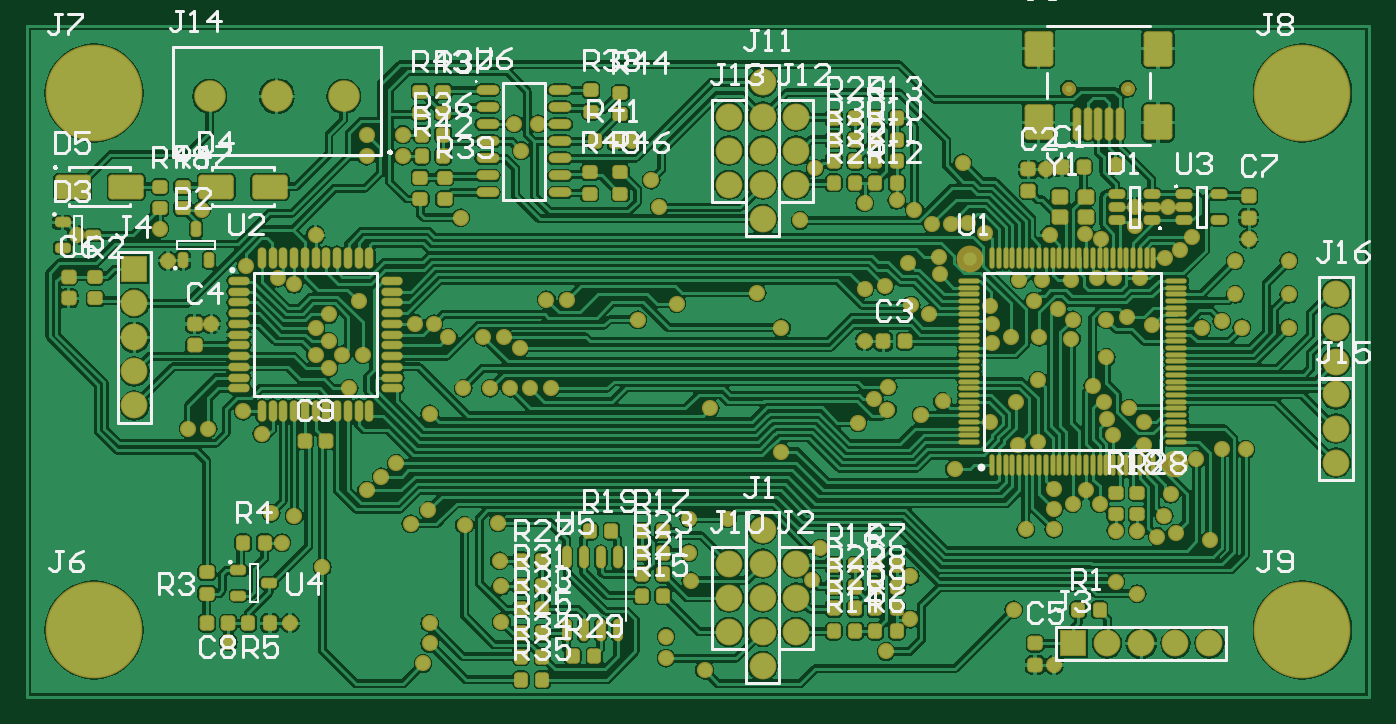
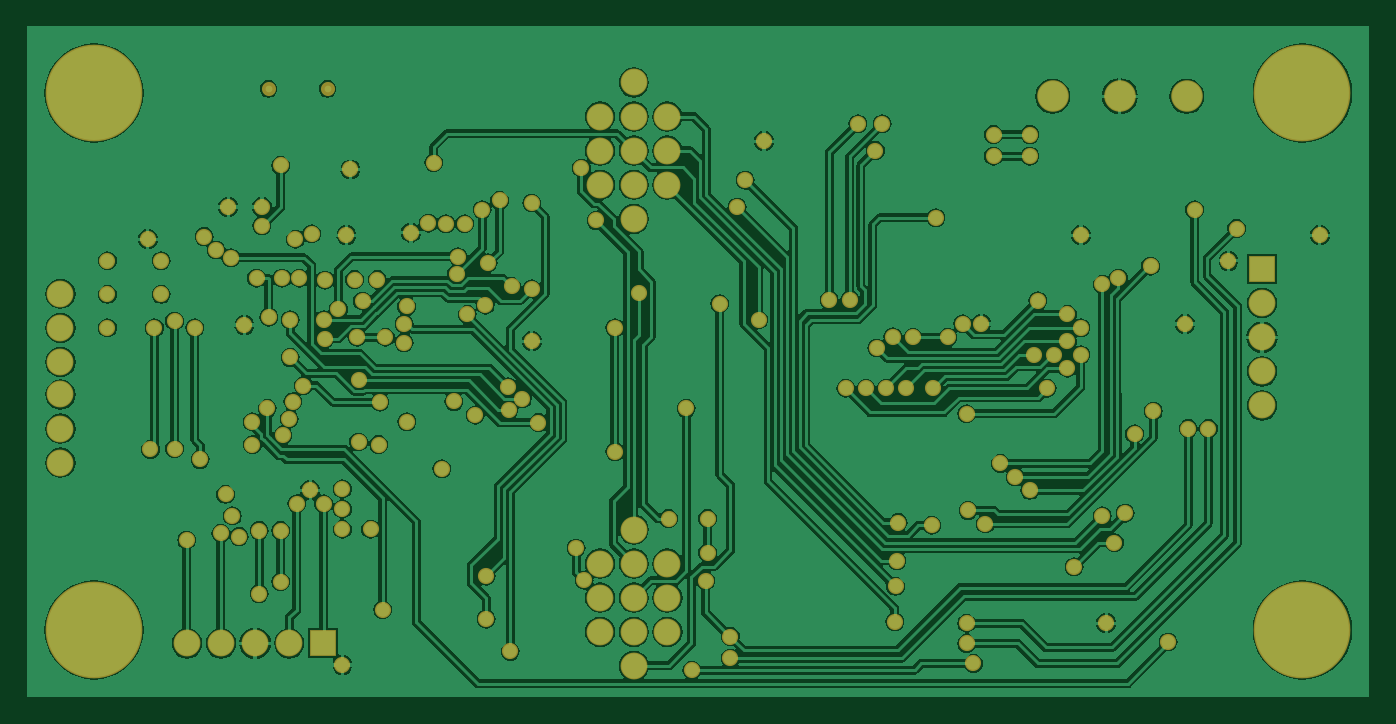
Circuit board: 8 layer files. Board 100.0 x 50.0 mm.
- bottom_copper: GalvoPrint.GBL (118558 bytes)
- paste: GalvoPrint.GBP (148 bytes)
- bottom_mask: GalvoPrint.GBS (5341 bytes)
- outline: GalvoPrint.GKO (153 bytes)
- top_copper: GalvoPrint.GTL (194664 bytes)
- top_silk: GalvoPrint.GTO (31751 bytes)
- paste: GalvoPrint.GTP (10494 bytes)
- top_mask: GalvoPrint.GTS (15777 bytes)

=== bottom_copper: GalvoPrint.GBL (118558 bytes, source omitted) ===
=== paste: GalvoPrint.GBP ===
G04*
G04 #@! TF.GenerationSoftware,Altium Limited,Altium Designer,19.0.4 (130)*
G04*
G04 Layer_Color=128*
%FSLAX44Y44*%
%MOMM*%
G71*
G01*
G75*
M02*

=== bottom_mask: GalvoPrint.GBS ===
G04*
G04 #@! TF.GenerationSoftware,Altium Limited,Altium Designer,19.0.4 (130)*
G04*
G04 Layer_Color=16711935*
%FSLAX44Y44*%
%MOMM*%
G71*
G01*
G75*
%ADD50C,2.3500*%
%ADD51C,2.0000*%
%ADD52C,7.2032*%
%ADD53C,1.0500*%
%ADD54R,2.0000X2.0000*%
%ADD55R,2.0000X2.0000*%
%ADD56C,1.2032*%
D50*
X136000Y447500D02*
D03*
X186000D02*
D03*
X236000D02*
D03*
D51*
X975000Y225400D02*
D03*
Y200000D02*
D03*
Y174600D02*
D03*
Y300400D02*
D03*
Y275000D02*
D03*
Y249600D02*
D03*
X523000Y99400D02*
D03*
Y74000D02*
D03*
Y48600D02*
D03*
X548000Y457800D02*
D03*
Y432400D02*
D03*
Y407000D02*
D03*
Y381600D02*
D03*
Y356200D02*
D03*
X523000Y432400D02*
D03*
Y407000D02*
D03*
Y381600D02*
D03*
X573000Y432400D02*
D03*
Y407000D02*
D03*
Y381600D02*
D03*
X548000Y124800D02*
D03*
Y99400D02*
D03*
Y74000D02*
D03*
Y48600D02*
D03*
Y23200D02*
D03*
X880800Y40000D02*
D03*
X855400D02*
D03*
X830000D02*
D03*
X804600D02*
D03*
X80000Y217200D02*
D03*
Y242600D02*
D03*
Y268000D02*
D03*
Y293400D02*
D03*
X573000Y48600D02*
D03*
Y74000D02*
D03*
Y99400D02*
D03*
D52*
X50000Y50000D02*
D03*
Y450000D02*
D03*
X950000D02*
D03*
Y50000D02*
D03*
D53*
X820000Y453000D02*
D03*
X776000D02*
D03*
D54*
X779200Y40000D02*
D03*
D55*
X80000Y318800D02*
D03*
D56*
X810000Y312000D02*
D03*
X829000D02*
D03*
X819754Y283000D02*
D03*
X788000Y345000D02*
D03*
X800000Y341000D02*
D03*
X797000Y312000D02*
D03*
X778000Y310540D02*
D03*
X717239Y291000D02*
D03*
X719000Y278000D02*
D03*
Y264000D02*
D03*
X868000Y343000D02*
D03*
X859000Y333000D02*
D03*
X809305Y195000D02*
D03*
X804600Y207000D02*
D03*
X831998Y188000D02*
D03*
X802000Y220000D02*
D03*
X852000Y151000D02*
D03*
X847000Y134912D02*
D03*
X842000Y119500D02*
D03*
X753000Y190000D02*
D03*
X738000Y188120D02*
D03*
X737000Y219761D02*
D03*
X682000Y220240D02*
D03*
X666059Y210000D02*
D03*
X739000Y311000D02*
D03*
X767999Y288999D02*
D03*
X756000Y311000D02*
D03*
X750000Y295000D02*
D03*
X700999Y352999D02*
D03*
X688000Y352544D02*
D03*
X674000D02*
D03*
X697000Y398000D02*
D03*
X794000Y232000D02*
D03*
X804000Y253000D02*
D03*
X619000Y204459D02*
D03*
X640999Y214000D02*
D03*
X641421Y231000D02*
D03*
X631000Y222060D02*
D03*
X753000Y236000D02*
D03*
X562000Y275000D02*
D03*
Y182814D02*
D03*
X717000Y205000D02*
D03*
X691000Y170000D02*
D03*
X744000Y125000D02*
D03*
X765000D02*
D03*
Y140000D02*
D03*
Y155000D02*
D03*
X300000Y40000D02*
D03*
Y55000D02*
D03*
X99000Y349000D02*
D03*
X130206Y363000D02*
D03*
X105000Y325000D02*
D03*
X37000Y344000D02*
D03*
X714000Y346000D02*
D03*
X900000Y300000D02*
D03*
X900000Y325000D02*
D03*
X875000Y275000D02*
D03*
X905000D02*
D03*
X940000Y325000D02*
D03*
Y300000D02*
D03*
Y275000D02*
D03*
X838000Y277000D02*
D03*
X871000Y177000D02*
D03*
X855575Y122000D02*
D03*
X890000Y280000D02*
D03*
X908000Y184460D02*
D03*
X890000Y185000D02*
D03*
X881000Y117000D02*
D03*
X827000Y77000D02*
D03*
X811000Y86000D02*
D03*
X827000Y124000D02*
D03*
X811000D02*
D03*
X832000Y205000D02*
D03*
X779000Y144000D02*
D03*
X799000D02*
D03*
X789000Y154000D02*
D03*
X765000Y24000D02*
D03*
X804000Y281000D02*
D03*
X779000D02*
D03*
X754000Y268000D02*
D03*
X778000Y267000D02*
D03*
X196000Y55000D02*
D03*
X253000Y403000D02*
D03*
Y419000D02*
D03*
X163000Y321000D02*
D03*
X303000Y278000D02*
D03*
X247000Y295200D02*
D03*
X225000Y285000D02*
D03*
X215000Y275000D02*
D03*
X199000Y307425D02*
D03*
X187000Y312000D02*
D03*
X280000Y419000D02*
D03*
Y403000D02*
D03*
X225000Y245000D02*
D03*
X240000Y230000D02*
D03*
X300000Y211000D02*
D03*
X215000Y255000D02*
D03*
X235000D02*
D03*
X250000D02*
D03*
X225000Y265000D02*
D03*
X314000Y268000D02*
D03*
X289000Y278000D02*
D03*
X175000Y196000D02*
D03*
X150000Y41000D02*
D03*
X220000Y97000D02*
D03*
X198980Y135020D02*
D03*
X182000Y137000D02*
D03*
X390000Y230000D02*
D03*
X375000D02*
D03*
X509000Y215000D02*
D03*
X360000Y230000D02*
D03*
X345000D02*
D03*
X591000Y111000D02*
D03*
X493000Y133000D02*
D03*
X522000D02*
D03*
X658579Y292000D02*
D03*
X680000Y315000D02*
D03*
X624000Y304000D02*
D03*
X639000Y306000D02*
D03*
X484000Y293000D02*
D03*
X544000Y301000D02*
D03*
X351000Y130000D02*
D03*
X368000Y407000D02*
D03*
X387000Y296000D02*
D03*
X323000Y357000D02*
D03*
X326000Y128000D02*
D03*
X735000Y65000D02*
D03*
X504730Y20000D02*
D03*
X295000Y25000D02*
D03*
X848000Y327088D02*
D03*
X821000Y215000D02*
D03*
X471000Y365000D02*
D03*
X465000Y385000D02*
D03*
X762000Y344000D02*
D03*
X759000Y393000D02*
D03*
X811000Y396000D02*
D03*
X825000Y351000D02*
D03*
X661000Y363000D02*
D03*
X353433Y56000D02*
D03*
X476000Y45000D02*
D03*
Y29000D02*
D03*
X493000Y107500D02*
D03*
X494480Y86520D02*
D03*
X363000Y427000D02*
D03*
X381000D02*
D03*
X402330Y295730D02*
D03*
X455000Y281000D02*
D03*
X353000Y82500D02*
D03*
X352000Y101500D02*
D03*
X624000Y368000D02*
D03*
X640000Y34000D02*
D03*
X658000Y58000D02*
D03*
Y90000D02*
D03*
X672000Y285000D02*
D03*
X585000Y87000D02*
D03*
X587000Y394000D02*
D03*
X648000Y370000D02*
D03*
X656477Y323373D02*
D03*
X678999Y327999D02*
D03*
X576000Y355000D02*
D03*
X286000Y129000D02*
D03*
X299000Y139000D02*
D03*
X190000Y115000D02*
D03*
X161000Y212980D02*
D03*
X451000Y414000D02*
D03*
X215000Y344000D02*
D03*
X137434Y278000D02*
D03*
X120000Y200000D02*
D03*
X135000D02*
D03*
X624000Y265000D02*
D03*
X253000Y153980D02*
D03*
X264000Y164000D02*
D03*
X275000Y174000D02*
D03*
X825000Y365000D02*
D03*
X850000D02*
D03*
X910000Y341000D02*
D03*
X733000Y268000D02*
D03*
X355000Y268270D02*
D03*
X367000Y260000D02*
D03*
X325000Y230000D02*
D03*
X340000Y268000D02*
D03*
M02*

=== outline: GalvoPrint.GKO ===
G04*
G04 #@! TF.GenerationSoftware,Altium Limited,Altium Designer,19.0.4 (130)*
G04*
G04 Layer_Color=16711935*
%FSLAX44Y44*%
%MOMM*%
G71*
G01*
G75*
M02*

=== top_copper: GalvoPrint.GTL (194664 bytes, source omitted) ===
=== top_silk: GalvoPrint.GTO (31751 bytes, source omitted) ===
=== paste: GalvoPrint.GTP (10494 bytes, source omitted) ===
=== top_mask: GalvoPrint.GTS (15777 bytes, source omitted) ===
